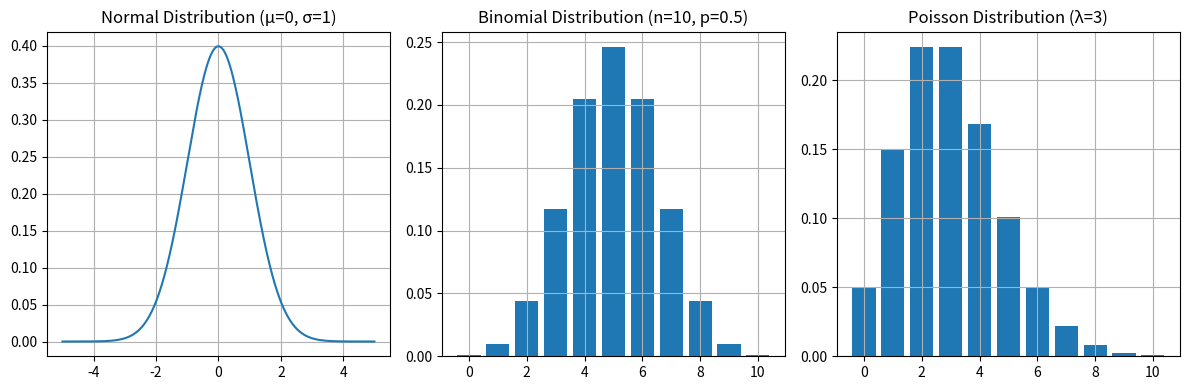

The script that saved this image:
import numpy as np
import matplotlib.pyplot as plt
from scipy.stats import norm, binom, poisson
print(" Basic Probability")
np.random.seed(0)
coin_flips = np.random.choice(['H', 'T'], size=10)
print("Coin flips:", coin_flips)
dice_rolls = np.random.randint(1, 7, size=10)
print("Dice rolls:", dice_rolls)
print("\n Distributions")
x = np.linspace(-5, 5, 1000)
normal_dist = norm.pdf(x, loc=0, scale=1)
# Binomial distribution (n=10, p=0.5)
binomial_dist = binom.pmf(np.arange(0, 11), n=10, p=0.5)

# Poisson distribution (λ = 3)
poisson_dist = poisson.pmf(np.arange(0, 11), mu=3)

# Plot distributions
plt.figure(figsize=(12, 4))

# Normal
plt.subplot(1, 3, 1)
plt.plot(x, normal_dist)
plt.title("Normal Distribution (μ=0, σ=1)")
plt.grid(True)

# Binomial
plt.subplot(1, 3, 2)
plt.bar(np.arange(0, 11), binomial_dist)
plt.title("Binomial Distribution (n=10, p=0.5)")
plt.grid(True)

# Poisson
plt.subplot(1, 3, 3)
plt.bar(np.arange(0, 11), poisson_dist)
plt.title("Poisson Distribution (λ=3)")
plt.grid(True)

plt.tight_layout()
plt.show()


# --- 3. BAYES' THEOREM ---
print("\n Bayes' Theorem ")
# Example:
# 1% of people have a disease
# Test is 99% accurate (true positive rate = 0.99, false positive rate = 0.01)
P_disease = 0.01
P_no_disease = 0.99
P_pos_given_disease = 0.99
P_pos_given_no_disease = 0.01

# Bayes' Theorem: P(disease | positive) = ?
numerator = P_pos_given_disease * P_disease
denominator = (P_pos_given_disease * P_disease) + (P_pos_given_no_disease * P_no_disease)

P_disease_given_positive = numerator / denominator
print(f"Probability of disease given positive test: {P_disease_given_positive:.4f}")
